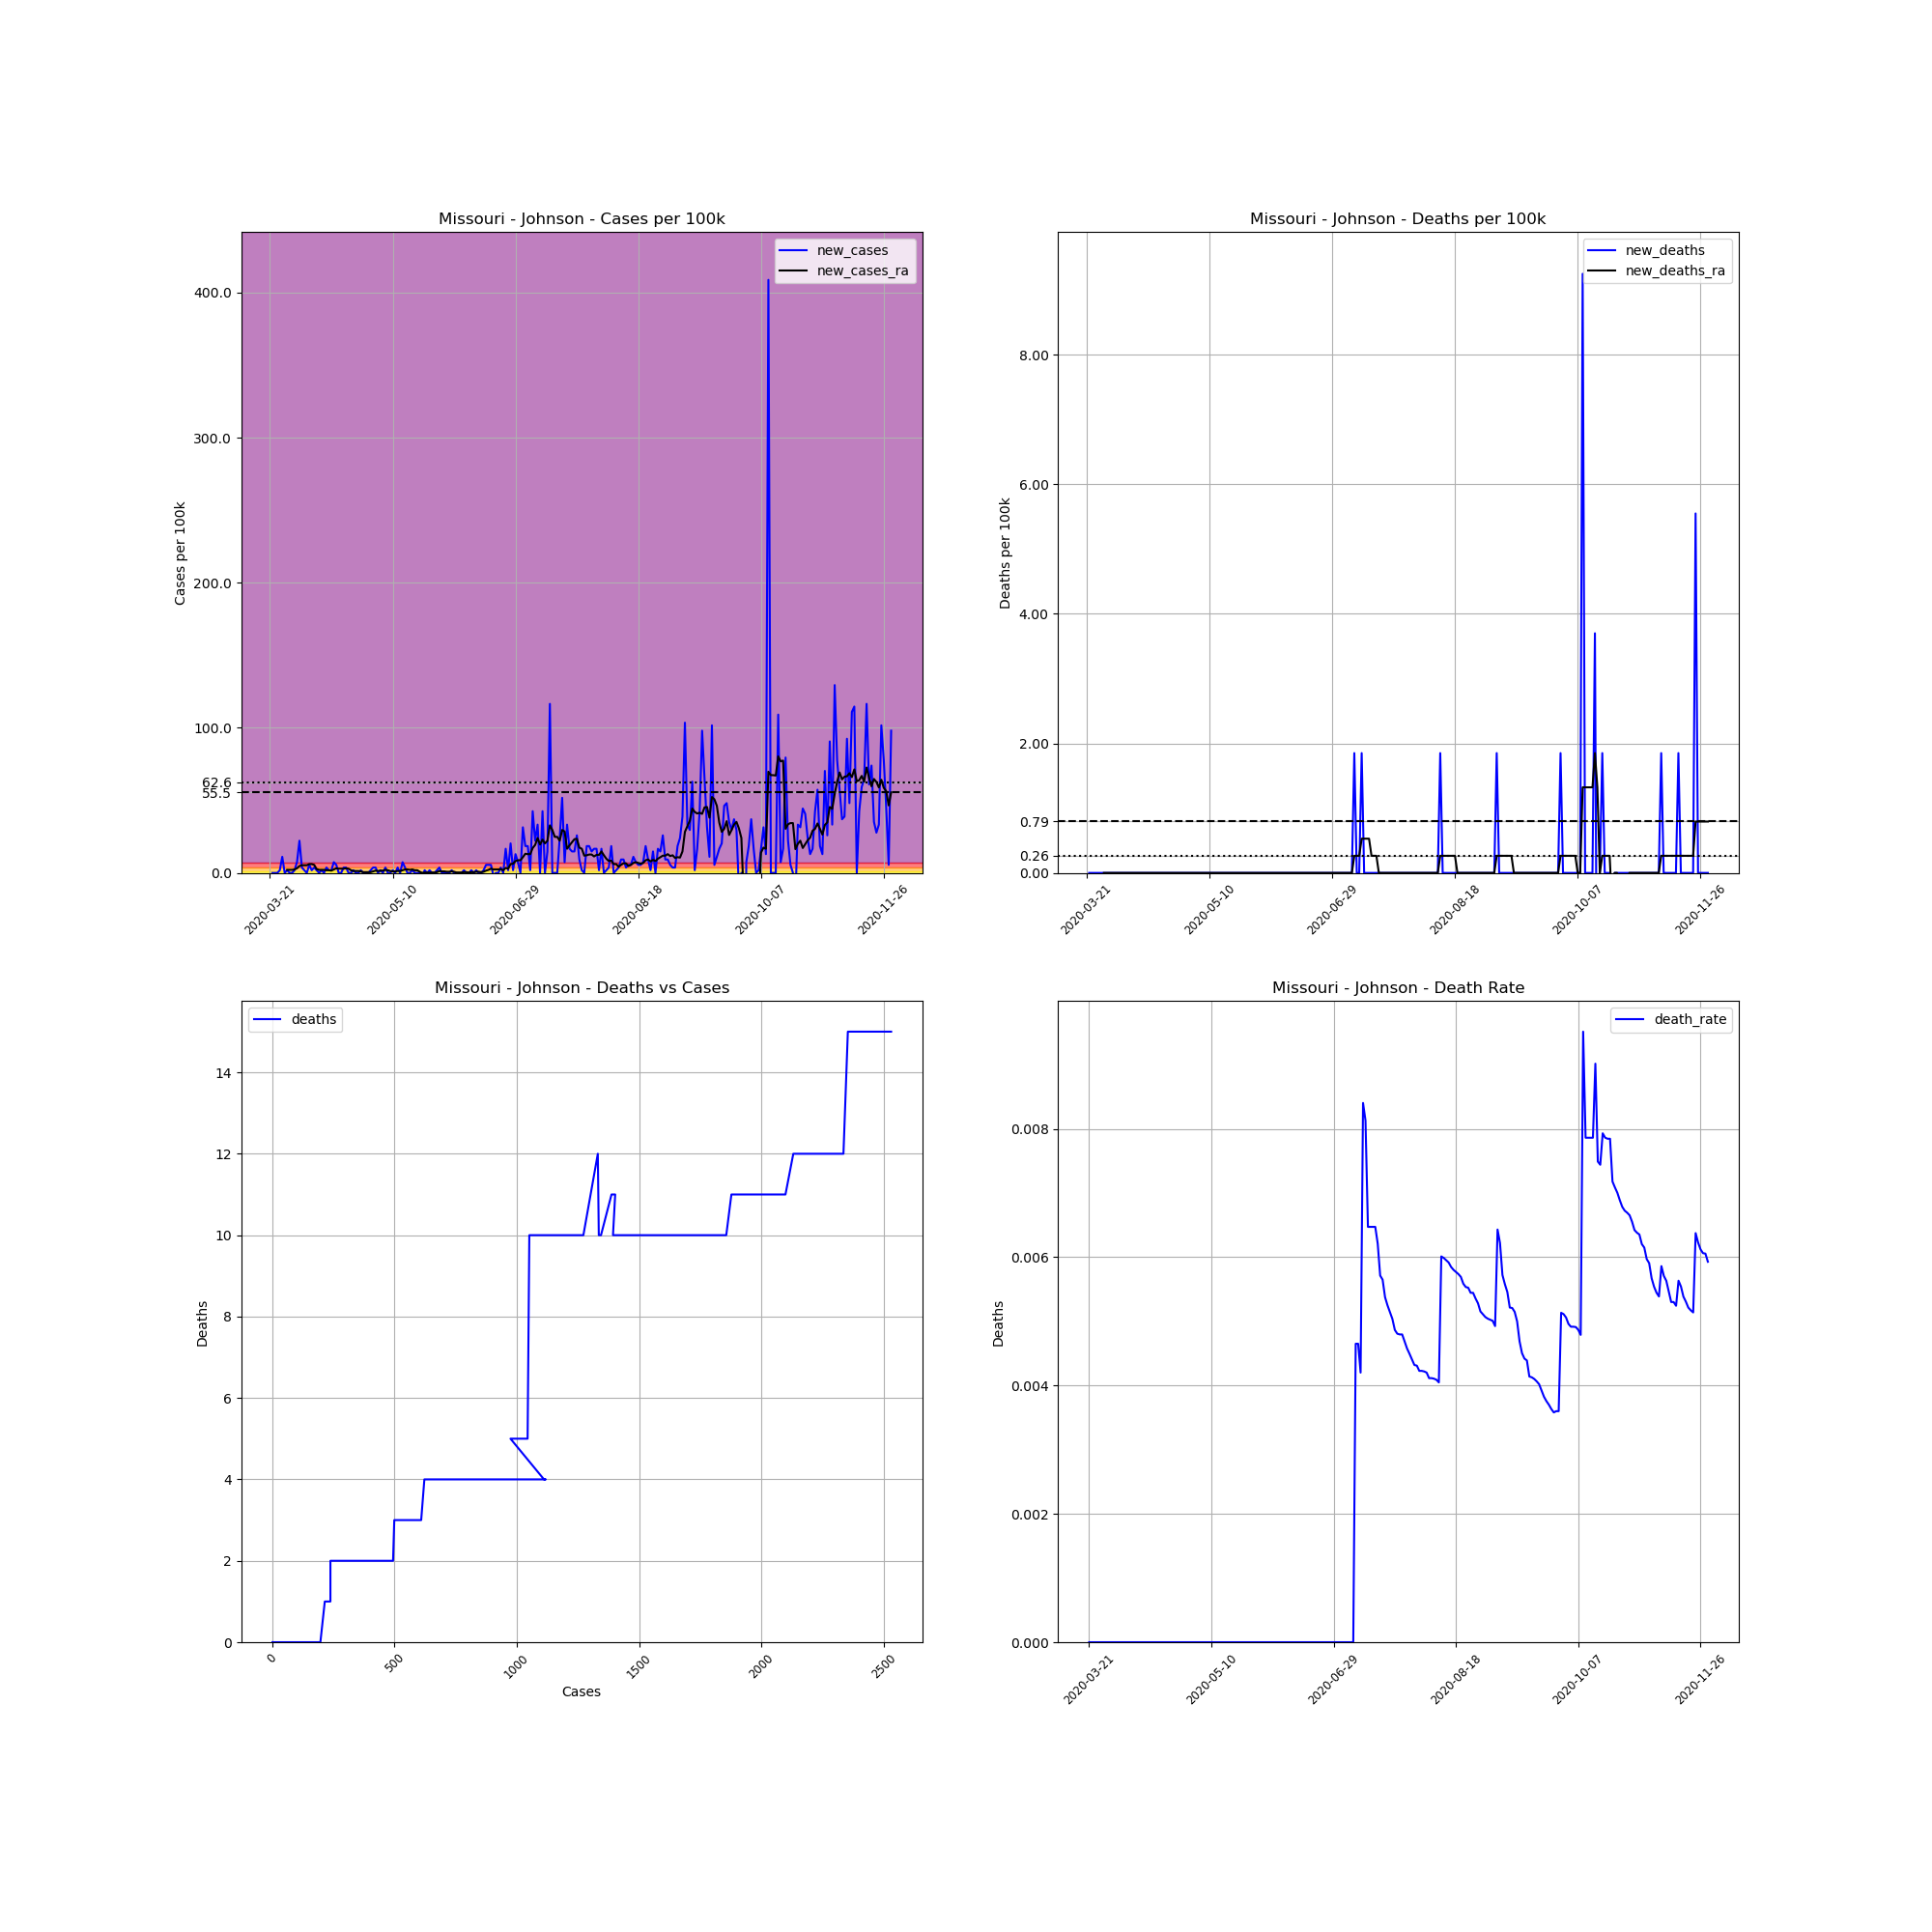

The table this chart was drawn from, first rows:
, date, county, state, fips, cases, deaths, COUNTY, STNAME, CTYNAME, POPESTIMATE2019, cases_per_100k, deaths_per_100k, death_rate, new_cases, new_deaths, new_cases_ra, new_deaths_ra
252614, 2020-03-21, Johnson, Missouri, 29101, 1, 0.0, 101, Missouri, Johnson, 54062, 1.85, 0.0, 0.0, , , , 
252615, 2020-03-22, Johnson, Missouri, 29101, 1, 0.0, 101, Missouri, Johnson, 54062, 1.85, 0.0, 0.0, 0.0, 0.0, , 
252616, 2020-03-23, Johnson, Missouri, 29101, 1, 0.0, 101, Missouri, Johnson, 54062, 1.85, 0.0, 0.0, 0.0, 0.0, , 
252617, 2020-03-24, Johnson, Missouri, 29101, 1, 0.0, 101, Missouri, Johnson, 54062, 1.85, 0.0, 0.0, 0.0, 0.0, , 
252618, 2020-03-25, Johnson, Missouri, 29101, 2, 0.0, 101, Missouri, Johnson, 54062, 3.699, 0.0, 0.0, 1.85, 0.0, , 
252619, 2020-03-26, Johnson, Missouri, 29101, 8, 0.0, 101, Missouri, Johnson, 54062, 14.8, 0.0, 0.0, 11.1, 0.0, , 
252620, 2020-03-27, Johnson, Missouri, 29101, 8, 0.0, 101, Missouri, Johnson, 54062, 14.8, 0.0, 0.0, 0.0, 0.0, , 
252621, 2020-03-28, Johnson, Missouri, 29101, 9, 0.0, 101, Missouri, Johnson, 54062, 16.65, 0.0, 0.0, 1.85, 0.0, 2.114, 0.0
252622, 2020-03-29, Johnson, Missouri, 29101, 9, 0.0, 101, Missouri, Johnson, 54062, 16.65, 0.0, 0.0, 0.0, 0.0, 2.114, 0.0
252623, 2020-03-30, Johnson, Missouri, 29101, 9, 0.0, 101, Missouri, Johnson, 54062, 16.65, 0.0, 0.0, 0.0, 0.0, 2.114, 0.0
252624, 2020-03-31, Johnson, Missouri, 29101, 10, 0.0, 101, Missouri, Johnson, 54062, 18.5, 0.0, 0.0, 1.85, 0.0, 2.378, 0.0
252625, 2020-04-01, Johnson, Missouri, 29101, 14, 0.0, 101, Missouri, Johnson, 54062, 25.9, 0.0, 0.0, 7.399, 0.0, 3.171, 0.0
252626, 2020-04-02, Johnson, Missouri, 29101, 26, 0.0, 101, Missouri, Johnson, 54062, 48.09, 0.0, 0.0, 22.2, 0.0, 4.756, 0.0
252627, 2020-04-03, Johnson, Missouri, 29101, 28, 0.0, 101, Missouri, Johnson, 54062, 51.79, 0.0, 0.0, 3.699, 0.0, 5.285, 0.0
252628, 2020-04-04, Johnson, Missouri, 29101, 29, 0.0, 101, Missouri, Johnson, 54062, 53.64, 0.0, 0.0, 1.85, 0.0, 5.285, 0.0
252629, 2020-04-05, Johnson, Missouri, 29101, 29, 0.0, 101, Missouri, Johnson, 54062, 53.64, 0.0, 0.0, 0.0, 0.0, 5.285, 0.0
252630, 2020-04-06, Johnson, Missouri, 29101, 32, 0.0, 101, Missouri, Johnson, 54062, 59.19, 0.0, 0.0, 5.549, 0.0, 6.078, 0.0
252631, 2020-04-07, Johnson, Missouri, 29101, 33, 0.0, 101, Missouri, Johnson, 54062, 61.04, 0.0, 0.0, 1.85, 0.0, 6.078, 0.0
252632, 2020-04-08, Johnson, Missouri, 29101, 35, 0.0, 101, Missouri, Johnson, 54062, 64.74, 0.0, 0.0, 3.699, 0.0, 5.549, 0.0
252633, 2020-04-09, Johnson, Missouri, 29101, 36, 0.0, 101, Missouri, Johnson, 54062, 66.59, 0.0, 0.0, 1.85, 0.0, 2.642, 0.0
252634, 2020-04-10, Johnson, Missouri, 29101, 36, 0.0, 101, Missouri, Johnson, 54062, 66.59, 0.0, 0.0, 0.0, 0.0, 2.114, 0.0
252635, 2020-04-11, Johnson, Missouri, 29101, 37, 0.0, 101, Missouri, Johnson, 54062, 68.44, 0.0, 0.0, 1.85, 0.0, 2.114, 0.0
252636, 2020-04-12, Johnson, Missouri, 29101, 37, 0.0, 101, Missouri, Johnson, 54062, 68.44, 0.0, 0.0, 0.0, 0.0, 2.114, 0.0
252637, 2020-04-13, Johnson, Missouri, 29101, 39, 0.0, 101, Missouri, Johnson, 54062, 72.14, 0.0, 0.0, 3.699, 0.0, 1.85, 0.0
252638, 2020-04-14, Johnson, Missouri, 29101, 40, 0.0, 101, Missouri, Johnson, 54062, 73.99, 0.0, 0.0, 1.85, 0.0, 1.85, 0.0
252639, 2020-04-15, Johnson, Missouri, 29101, 41, 0.0, 101, Missouri, Johnson, 54062, 75.84, 0.0, 0.0, 1.85, 0.0, 1.585, 0.0
252640, 2020-04-16, Johnson, Missouri, 29101, 45, 0.0, 101, Missouri, Johnson, 54062, 83.24, 0.0, 0.0, 7.399, 0.0, 2.378, 0.0
252641, 2020-04-17, Johnson, Missouri, 29101, 48, 0.0, 101, Missouri, Johnson, 54062, 88.79, 0.0, 0.0, 5.549, 0.0, 3.171, 0.0
252642, 2020-04-18, Johnson, Missouri, 29101, 48, 0.0, 101, Missouri, Johnson, 54062, 88.79, 0.0, 0.0, 0.0, 0.0, 2.907, 0.0
252643, 2020-04-19, Johnson, Missouri, 29101, 48, 0.0, 101, Missouri, Johnson, 54062, 88.79, 0.0, 0.0, 0.0, 0.0, 2.907, 0.0
252644, 2020-04-20, Johnson, Missouri, 29101, 50, 0.0, 101, Missouri, Johnson, 54062, 92.49, 0.0, 0.0, 3.699, 0.0, 2.907, 0.0
252645, 2020-04-21, Johnson, Missouri, 29101, 52, 0.0, 101, Missouri, Johnson, 54062, 96.19, 0.0, 0.0, 3.699, 0.0, 3.171, 0.0
252646, 2020-04-22, Johnson, Missouri, 29101, 52, 0.0, 101, Missouri, Johnson, 54062, 96.19, 0.0, 0.0, 0.0, 0.0, 2.907, 0.0
252647, 2020-04-23, Johnson, Missouri, 29101, 52, 0.0, 101, Missouri, Johnson, 54062, 96.19, 0.0, 0.0, 0.0, 0.0, 1.85, 0.0
252648, 2020-04-24, Johnson, Missouri, 29101, 53, 0.0, 101, Missouri, Johnson, 54062, 98.04, 0.0, 0.0, 1.85, 0.0, 1.321, 0.0
252649, 2020-04-25, Johnson, Missouri, 29101, 53, 0.0, 101, Missouri, Johnson, 54062, 98.04, 0.0, 0.0, 0.0, 0.0, 1.321, 0.0
252650, 2020-04-26, Johnson, Missouri, 29101, 53, 0.0, 101, Missouri, Johnson, 54062, 98.04, 0.0, 0.0, 0.0, 0.0, 1.321, 0.0
252651, 2020-04-27, Johnson, Missouri, 29101, 54, 0.0, 101, Missouri, Johnson, 54062, 99.89, 0.0, 0.0, 1.85, 0.0, 1.057, 0.0
252652, 2020-04-28, Johnson, Missouri, 29101, 54, 0.0, 101, Missouri, Johnson, 54062, 99.89, 0.0, 0.0, 0.0, 0.0, 0.5285, 0.0
252653, 2020-04-29, Johnson, Missouri, 29101, 54, 0.0, 101, Missouri, Johnson, 54062, 99.89, 0.0, 0.0, 0.0, 0.0, 0.5285, 0.0
252654, 2020-04-30, Johnson, Missouri, 29101, 54, 0.0, 101, Missouri, Johnson, 54062, 99.89, 0.0, 0.0, 0.0, 0.0, 0.5285, 0.0
252655, 2020-05-01, Johnson, Missouri, 29101, 55, 0.0, 101, Missouri, Johnson, 54062, 101.7, 0.0, 0.0, 1.85, 0.0, 0.5285, 0.0
252656, 2020-05-02, Johnson, Missouri, 29101, 57, 0.0, 101, Missouri, Johnson, 54062, 105.4, 0.0, 0.0, 3.699, 0.0, 1.057, 0.0
252657, 2020-05-03, Johnson, Missouri, 29101, 59, 0.0, 101, Missouri, Johnson, 54062, 109.1, 0.0, 0.0, 3.699, 0.0, 1.585, 0.0
252658, 2020-05-04, Johnson, Missouri, 29101, 59, 0.0, 101, Missouri, Johnson, 54062, 109.1, 0.0, 0.0, 0.0, 0.0, 1.321, 0.0
252659, 2020-05-05, Johnson, Missouri, 29101, 60, 0.0, 101, Missouri, Johnson, 54062, 111, 0.0, 0.0, 1.85, 0.0, 1.585, 0.0
252660, 2020-05-06, Johnson, Missouri, 29101, 60, 0.0, 101, Missouri, Johnson, 54062, 111, 0.0, 0.0, 0.0, 0.0, 1.585, 0.0
252661, 2020-05-07, Johnson, Missouri, 29101, 62, 0.0, 101, Missouri, Johnson, 54062, 114.7, 0.0, 0.0, 3.699, 0.0, 2.114, 0.0
252662, 2020-05-08, Johnson, Missouri, 29101, 62, 0.0, 101, Missouri, Johnson, 54062, 114.7, 0.0, 0.0, 0.0, 0.0, 1.85, 0.0
252663, 2020-05-09, Johnson, Missouri, 29101, 62, 0.0, 101, Missouri, Johnson, 54062, 114.7, 0.0, 0.0, 0.0, 0.0, 1.321, 0.0
252664, 2020-05-10, Johnson, Missouri, 29101, 63, 0.0, 101, Missouri, Johnson, 54062, 116.5, 0.0, 0.0, 1.85, 0.0, 1.057, 0.0
252665, 2020-05-11, Johnson, Missouri, 29101, 63, 0.0, 101, Missouri, Johnson, 54062, 116.5, 0.0, 0.0, 0.0, 0.0, 1.057, 0.0
252666, 2020-05-12, Johnson, Missouri, 29101, 65, 0.0, 101, Missouri, Johnson, 54062, 120.2, 0.0, 0.0, 3.699, 0.0, 1.321, 0.0
252667, 2020-05-13, Johnson, Missouri, 29101, 65, 0.0, 101, Missouri, Johnson, 54062, 120.2, 0.0, 0.0, 0.0, 0.0, 1.321, 0.0
252668, 2020-05-14, Johnson, Missouri, 29101, 69, 0.0, 101, Missouri, Johnson, 54062, 127.6, 0.0, 0.0, 7.399, 0.0, 1.85, 0.0
252669, 2020-05-15, Johnson, Missouri, 29101, 71, 0.0, 101, Missouri, Johnson, 54062, 131.3, 0.0, 0.0, 3.699, 0.0, 2.378, 0.0
252670, 2020-05-16, Johnson, Missouri, 29101, 71, 0.0, 101, Missouri, Johnson, 54062, 131.3, 0.0, 0.0, 0.0, 0.0, 2.378, 0.0
252671, 2020-05-17, Johnson, Missouri, 29101, 71, 0.0, 101, Missouri, Johnson, 54062, 131.3, 0.0, 0.0, 0.0, 0.0, 2.114, 0.0
252672, 2020-05-18, Johnson, Missouri, 29101, 72, 0.0, 101, Missouri, Johnson, 54062, 133.2, 0.0, 0.0, 1.85, 0.0, 2.378, 0.0
252673, 2020-05-19, Johnson, Missouri, 29101, 72, 0.0, 101, Missouri, Johnson, 54062, 133.2, 0.0, 0.0, 0.0, 0.0, 1.85, 0.0
... 194 more rows
